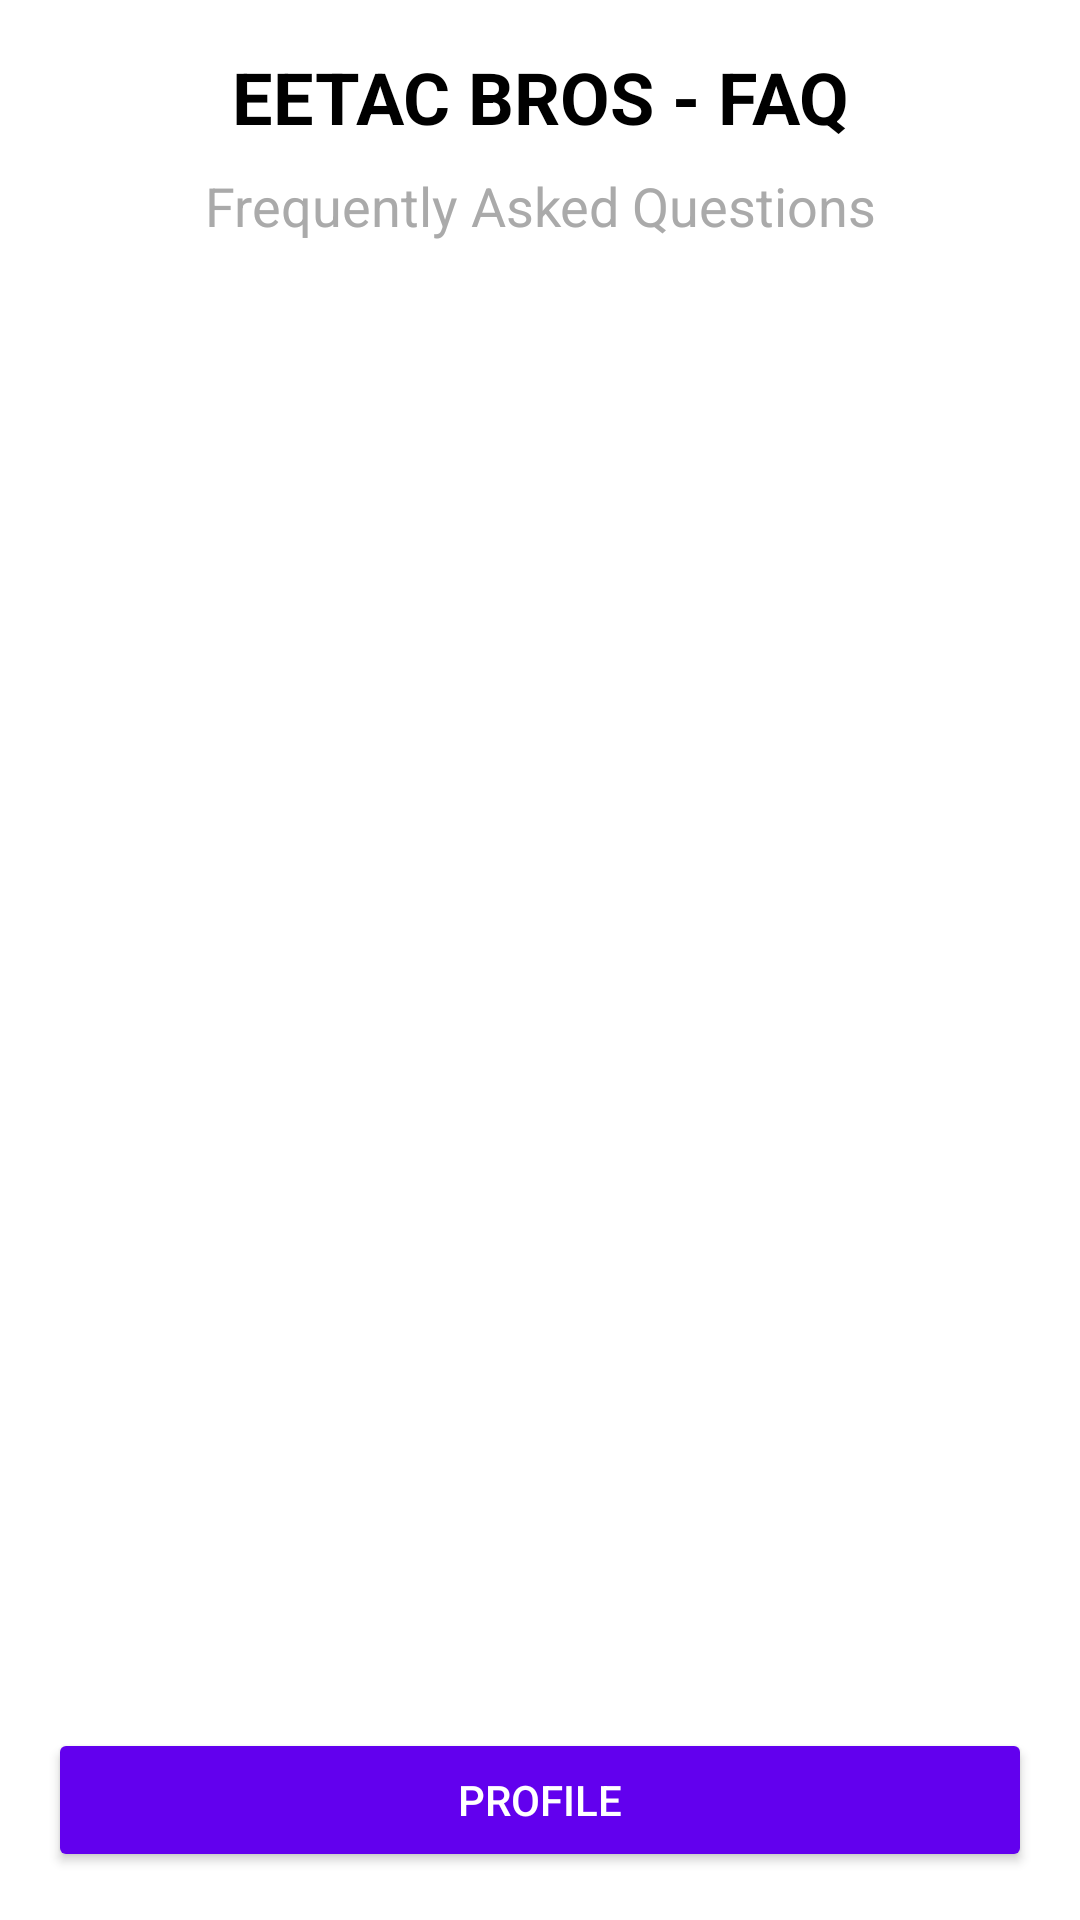

Produce the Android XML layout that renders to this screen, including the resource entries it uses.
<!-- AndroidManifest.xml: application theme AppTheme -->
<!-- res/layout/activity_faq.xml -->
<?xml version="1.0" encoding="utf-8"?>
<LinearLayout xmlns:android="http://schemas.android.com/apk/res/android"
    android:layout_width="match_parent"
    android:layout_height="match_parent"
    android:orientation="vertical"
    android:background="@android:color/white"
    android:padding="16dp">

    <TextView
        android:layout_width="match_parent"
        android:layout_height="wrap_content"
        android:text="EETAC BROS - FAQ"
        android:textSize="24sp"
        android:textStyle="bold"
        android:gravity="center"
        android:textColor="@android:color/black"
        android:layout_marginBottom="8dp"/>

    <TextView
        android:layout_width="match_parent"
        android:layout_height="wrap_content"
        android:text="Frequently Asked Questions"
        android:textSize="18sp"
        android:gravity="center"
        android:textColor="@android:color/darker_gray"
        android:layout_marginBottom="16dp"/>

    <androidx.recyclerview.widget.RecyclerView
        android:id="@+id/faqRecycler"
        android:layout_width="match_parent"
        android:layout_height="0dp"
        android:layout_weight="1"
        android:scrollbars="vertical"/>

    <Button
        android:id="@+id/profileBtn"
        android:layout_width="match_parent"
        android:layout_height="wrap_content"
        android:text="Profile"
        android:backgroundTint="@color/colorPrimary"
        android:textColor="@android:color/white"
        android:layout_marginTop="16dp"/>

</LinearLayout>
<!-- resources referenced by this layout -->
<resources>
  <style name="AppTheme" parent="Theme.AppCompat.Light.DarkActionBar">
          
          <item name="colorPrimary">@color/colorPrimary</item>
          <item name="colorPrimaryDark">@color/colorPrimaryDark</item>
          <item name="colorAccent">@color/colorAccent</item>
      </style>
  <!-- not gathered from this repository: default colours our renderer supplied (Android Studio template values) -->
  <color name="colorPrimary">#FF6200EE</color>
  <color name="colorPrimaryDark">#FF3700B3</color>
  <color name="colorAccent">#FF03DAC5</color>
</resources>
